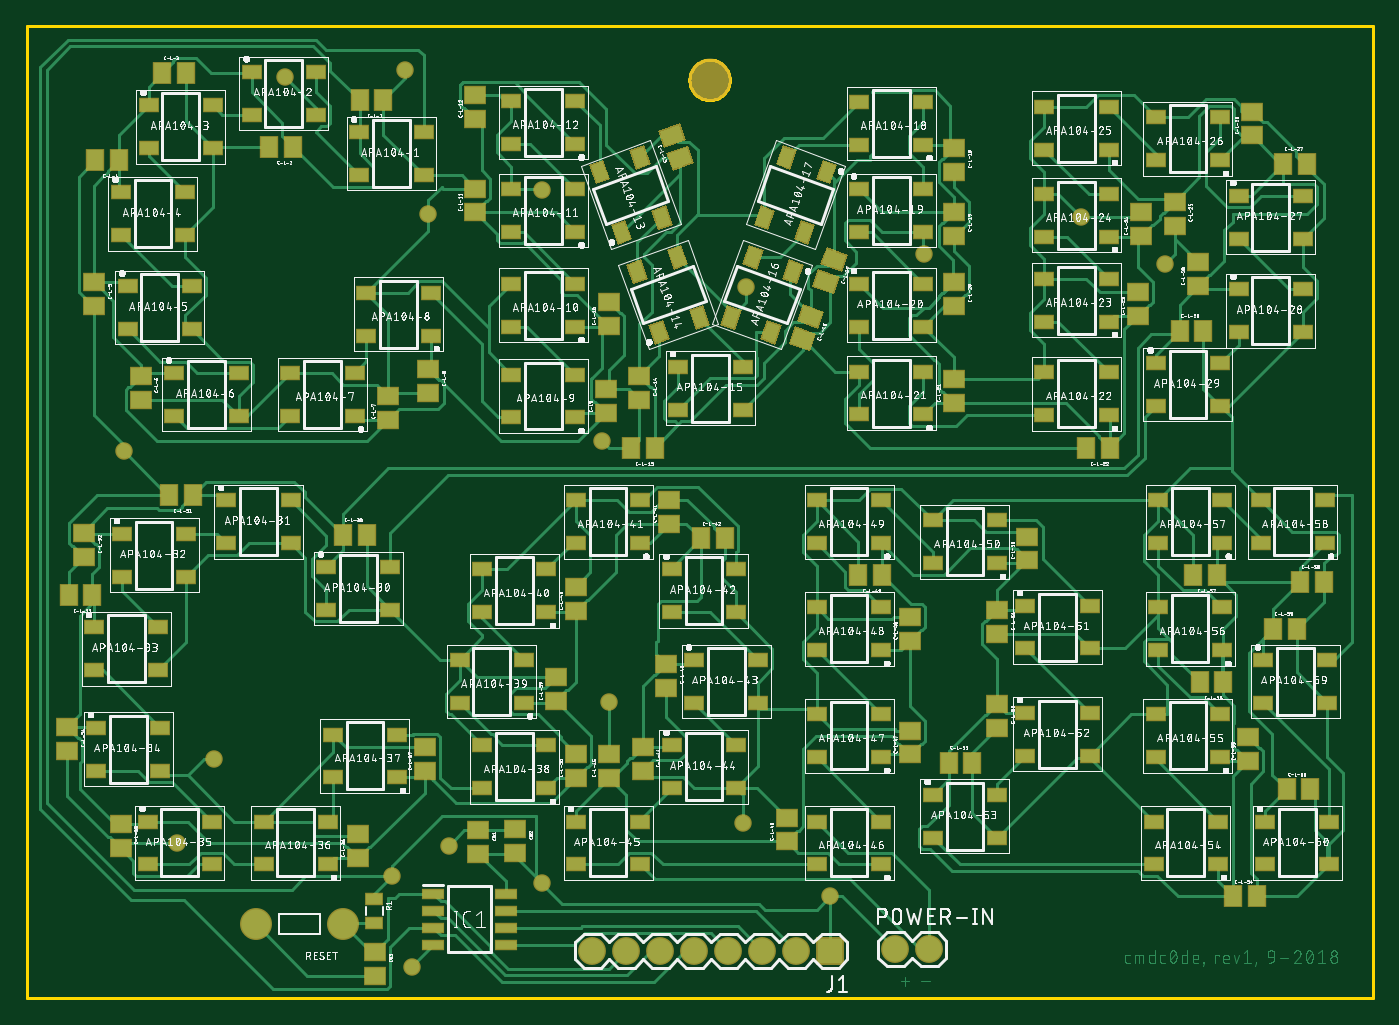
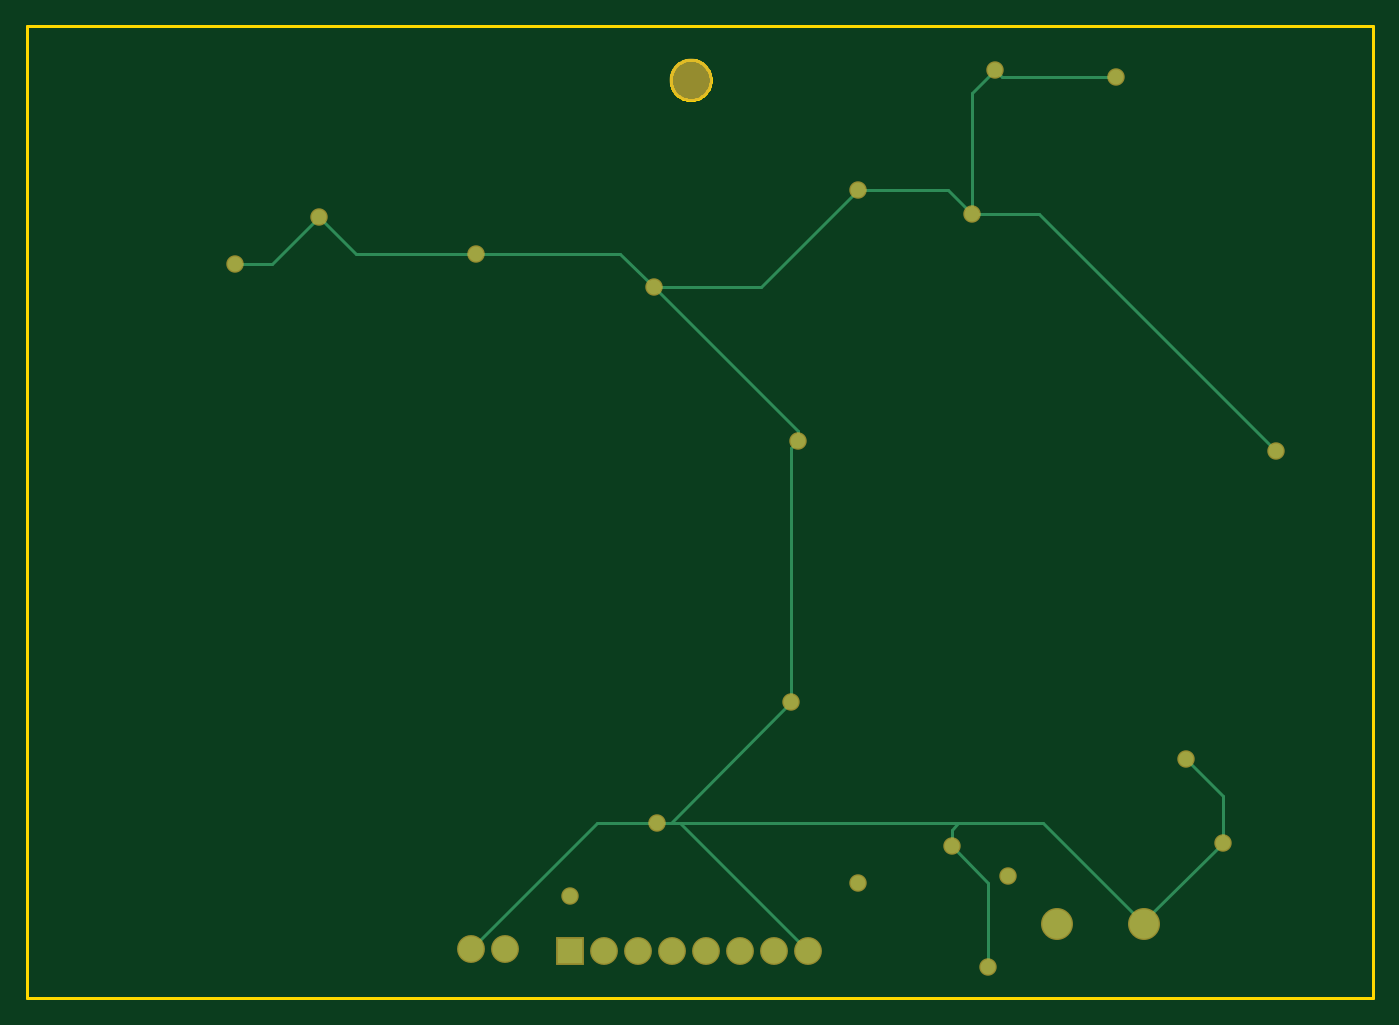
Circuit board: 8 layer files. Board 100.6 x 72.6 mm.
- bottom_copper: copper_bottom.GBL (1941 bytes)
- top_copper: copper_top.GTL (79511 bytes)
- drill: drills.TXT (662 bytes)
- outline: profile.GKO (1914 bytes)
- top_silk: silkscreen_top.GTO (787056 bytes)
- bottom_mask: soldermask_bottom.GBS (856 bytes)
- top_mask: soldermask_top.GTS (10130 bytes)
- paste: solderpaste_top.GTP (9389 bytes)

=== bottom_copper: copper_bottom.GBL ===
G04 EAGLE Gerber RS-274X export*
G75*
%MOMM*%
%FSLAX34Y34*%
%LPD*%
%AMOC8*
5,1,8,0,0,1.08239X$1,22.5*%
G01*
%ADD10R,1.879600X1.879600*%
%ADD11C,1.879600*%
%ADD12C,2.184400*%
%ADD13C,1.100000*%
%ADD14C,0.254000*%


D10*
X600200Y309300D03*
D11*
X574800Y309300D03*
X549400Y309300D03*
X524000Y309300D03*
X498600Y309300D03*
X473200Y309300D03*
X447800Y309300D03*
X422400Y309300D03*
D12*
X171061Y329300D03*
X236339Y329300D03*
D11*
X648800Y310500D03*
X674200Y310500D03*
D13*
X430000Y690000D03*
X850000Y822500D03*
X787500Y857500D03*
D14*
X822500Y822500D02*
X850000Y822500D01*
X822500Y822500D02*
X787500Y857500D01*
D13*
X535000Y405000D03*
D14*
X579700Y405000D01*
X674200Y310500D01*
D13*
X112500Y390000D03*
D14*
X171061Y331439D01*
X171061Y329300D01*
D13*
X140000Y452500D03*
D14*
X112500Y425000D01*
X112500Y390000D01*
X171061Y329300D02*
X246761Y405000D01*
X310000Y405000D01*
D13*
X435000Y495000D03*
D14*
X530000Y405000D02*
X310000Y405000D01*
X530000Y405000D02*
X535000Y405000D01*
X525000Y405000D02*
X435000Y495000D01*
X525000Y405000D02*
X530000Y405000D01*
X535000Y405000D01*
X435000Y685000D02*
X430000Y690000D01*
X435000Y685000D02*
X435000Y495000D01*
D13*
X537500Y805000D03*
D14*
X430000Y697500D01*
X430000Y690000D01*
D13*
X385000Y877500D03*
D14*
X457500Y805000D01*
X537500Y805000D01*
D13*
X300000Y860000D03*
D14*
X317500Y877500D01*
X385000Y877500D01*
D13*
X282500Y967500D03*
D14*
X300000Y950000D01*
X300000Y860000D01*
D13*
X192500Y962500D03*
D14*
X277500Y962500D01*
X282500Y967500D01*
D13*
X670000Y830000D03*
D14*
X760000Y830000D01*
X787500Y857500D01*
X670000Y830000D02*
X562500Y830000D01*
X537500Y805000D01*
X518100Y405000D02*
X422400Y309300D01*
X518100Y405000D02*
X530000Y405000D01*
D13*
X315000Y387500D03*
D14*
X315000Y400000D01*
X310000Y405000D01*
D13*
X287500Y297500D03*
D14*
X287500Y360000D01*
X315000Y387500D01*
D13*
X72500Y682500D03*
D14*
X250000Y860000D01*
X300000Y860000D01*
D13*
X272500Y365000D03*
X385000Y360000D03*
X600000Y350000D03*
M02*

=== top_copper: copper_top.GTL (79511 bytes, source omitted) ===
=== drill: drills.TXT ===
M48
;GenerationSoftware,Autodesk,EAGLE,9.1.3*%
;CreationDate,2018-09-04T08:23:07Z*%
FMAT,2
ICI,OFF
METRIC,TZ,000.0000
T4C0.7000
T3C1.0160
T2C1.1000
T1C3.0000
%
G90
M71
T1
X510000Y960000
T2
X171061Y329300
X236339Y329300
T3
X600200Y309300
X574800Y309300
X549400Y309300
X524000Y309300
X498600Y309300
X473200Y309300
X447800Y309300
X422400Y309300
X648800Y310500
X674200Y310500
T4
X430000Y690000
X850000Y822500
X787500Y857500
X535000Y405000
X112500Y390000
X140000Y452500
X435000Y495000
X537500Y805000
X385000Y877500
X300000Y860000
X282500Y967500
X192500Y962500
X670000Y830000
X315000Y387500
X287500Y297500
X72500Y682500
X272500Y365000
X385000Y360000
X600000Y350000
M30
=== outline: profile.GKO ===
G04 EAGLE Gerber RS-274X export*
G75*
%MOMM*%
%FSLAX34Y34*%
%LPD*%
%AMOC8*
5,1,8,0,0,1.08239X$1,22.5*%
G01*
%ADD10C,0.254000*%


D10*
X0Y274000D02*
X1005800Y274000D01*
X1005800Y1000000D01*
X0Y1000000D01*
X0Y274000D01*
X525000Y959464D02*
X524924Y958396D01*
X524771Y957335D01*
X524543Y956288D01*
X524241Y955260D01*
X523867Y954256D01*
X523422Y953281D01*
X522908Y952341D01*
X522329Y951440D01*
X521687Y950582D01*
X520985Y949772D01*
X520228Y949015D01*
X519418Y948313D01*
X518560Y947671D01*
X517659Y947092D01*
X516719Y946578D01*
X515744Y946133D01*
X514740Y945759D01*
X513712Y945457D01*
X512665Y945229D01*
X511604Y945076D01*
X510536Y945000D01*
X509464Y945000D01*
X508396Y945076D01*
X507335Y945229D01*
X506288Y945457D01*
X505260Y945759D01*
X504256Y946133D01*
X503281Y946578D01*
X502341Y947092D01*
X501440Y947671D01*
X500582Y948313D01*
X499772Y949015D01*
X499015Y949772D01*
X498313Y950582D01*
X497671Y951440D01*
X497092Y952341D01*
X496578Y953281D01*
X496133Y954256D01*
X495759Y955260D01*
X495457Y956288D01*
X495229Y957335D01*
X495076Y958396D01*
X495000Y959464D01*
X495000Y960536D01*
X495076Y961604D01*
X495229Y962665D01*
X495457Y963712D01*
X495759Y964740D01*
X496133Y965744D01*
X496578Y966719D01*
X497092Y967659D01*
X497671Y968560D01*
X498313Y969418D01*
X499015Y970228D01*
X499772Y970985D01*
X500582Y971687D01*
X501440Y972329D01*
X502341Y972908D01*
X503281Y973422D01*
X504256Y973867D01*
X505260Y974241D01*
X506288Y974543D01*
X507335Y974771D01*
X508396Y974924D01*
X509464Y975000D01*
X510536Y975000D01*
X511604Y974924D01*
X512665Y974771D01*
X513712Y974543D01*
X514740Y974241D01*
X515744Y973867D01*
X516719Y973422D01*
X517659Y972908D01*
X518560Y972329D01*
X519418Y971687D01*
X520228Y970985D01*
X520985Y970228D01*
X521687Y969418D01*
X522329Y968560D01*
X522908Y967659D01*
X523422Y966719D01*
X523867Y965744D01*
X524241Y964740D01*
X524543Y963712D01*
X524771Y962665D01*
X524924Y961604D01*
X525000Y960536D01*
X525000Y959464D01*
M02*

=== top_silk: silkscreen_top.GTO (787056 bytes, source omitted) ===
=== bottom_mask: soldermask_bottom.GBS ===
G04 EAGLE Gerber RS-274X export*
G75*
%MOMM*%
%FSLAX34Y34*%
%LPD*%
%AMOC8*
5,1,8,0,0,1.08239X$1,22.5*%
G01*
%ADD10C,3.203200*%
%ADD11R,2.082800X2.082800*%
%ADD12C,2.082800*%
%ADD13C,2.387600*%
%ADD14C,1.303200*%


D10*
X510000Y960000D03*
D11*
X600200Y309300D03*
D12*
X574800Y309300D03*
X549400Y309300D03*
X524000Y309300D03*
X498600Y309300D03*
X473200Y309300D03*
X447800Y309300D03*
X422400Y309300D03*
D13*
X171061Y329300D03*
X236339Y329300D03*
D12*
X648800Y310500D03*
X674200Y310500D03*
D14*
X430000Y690000D03*
X850000Y822500D03*
X787500Y857500D03*
X535000Y405000D03*
X112500Y390000D03*
X140000Y452500D03*
X435000Y495000D03*
X537500Y805000D03*
X385000Y877500D03*
X300000Y860000D03*
X282500Y967500D03*
X192500Y962500D03*
X670000Y830000D03*
X315000Y387500D03*
X287500Y297500D03*
X72500Y682500D03*
X272500Y365000D03*
X385000Y360000D03*
X600000Y350000D03*
M02*

=== top_mask: soldermask_top.GTS (10130 bytes, source omitted) ===
=== paste: solderpaste_top.GTP (9389 bytes, source omitted) ===
